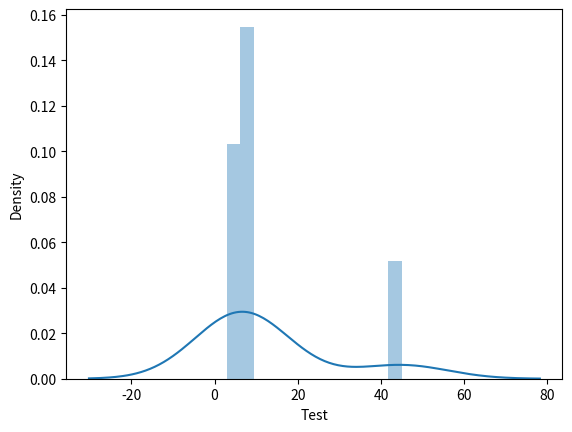

Write the Python code that produced this figure.
#%%
import matplotlib.pyplot as plt
import numpy as np
import seaborn as sns

array = [5, 8, 9, 45 ,3, 8]
array2 = [5,8, 9, 45, 3 ,8]

for i, element in enumerate(array):
    print("This is i :", i, "This is element: ", element)

#%%
sns.distplot(array)
plt.xlabel("Test")
plt.show()

#%%
